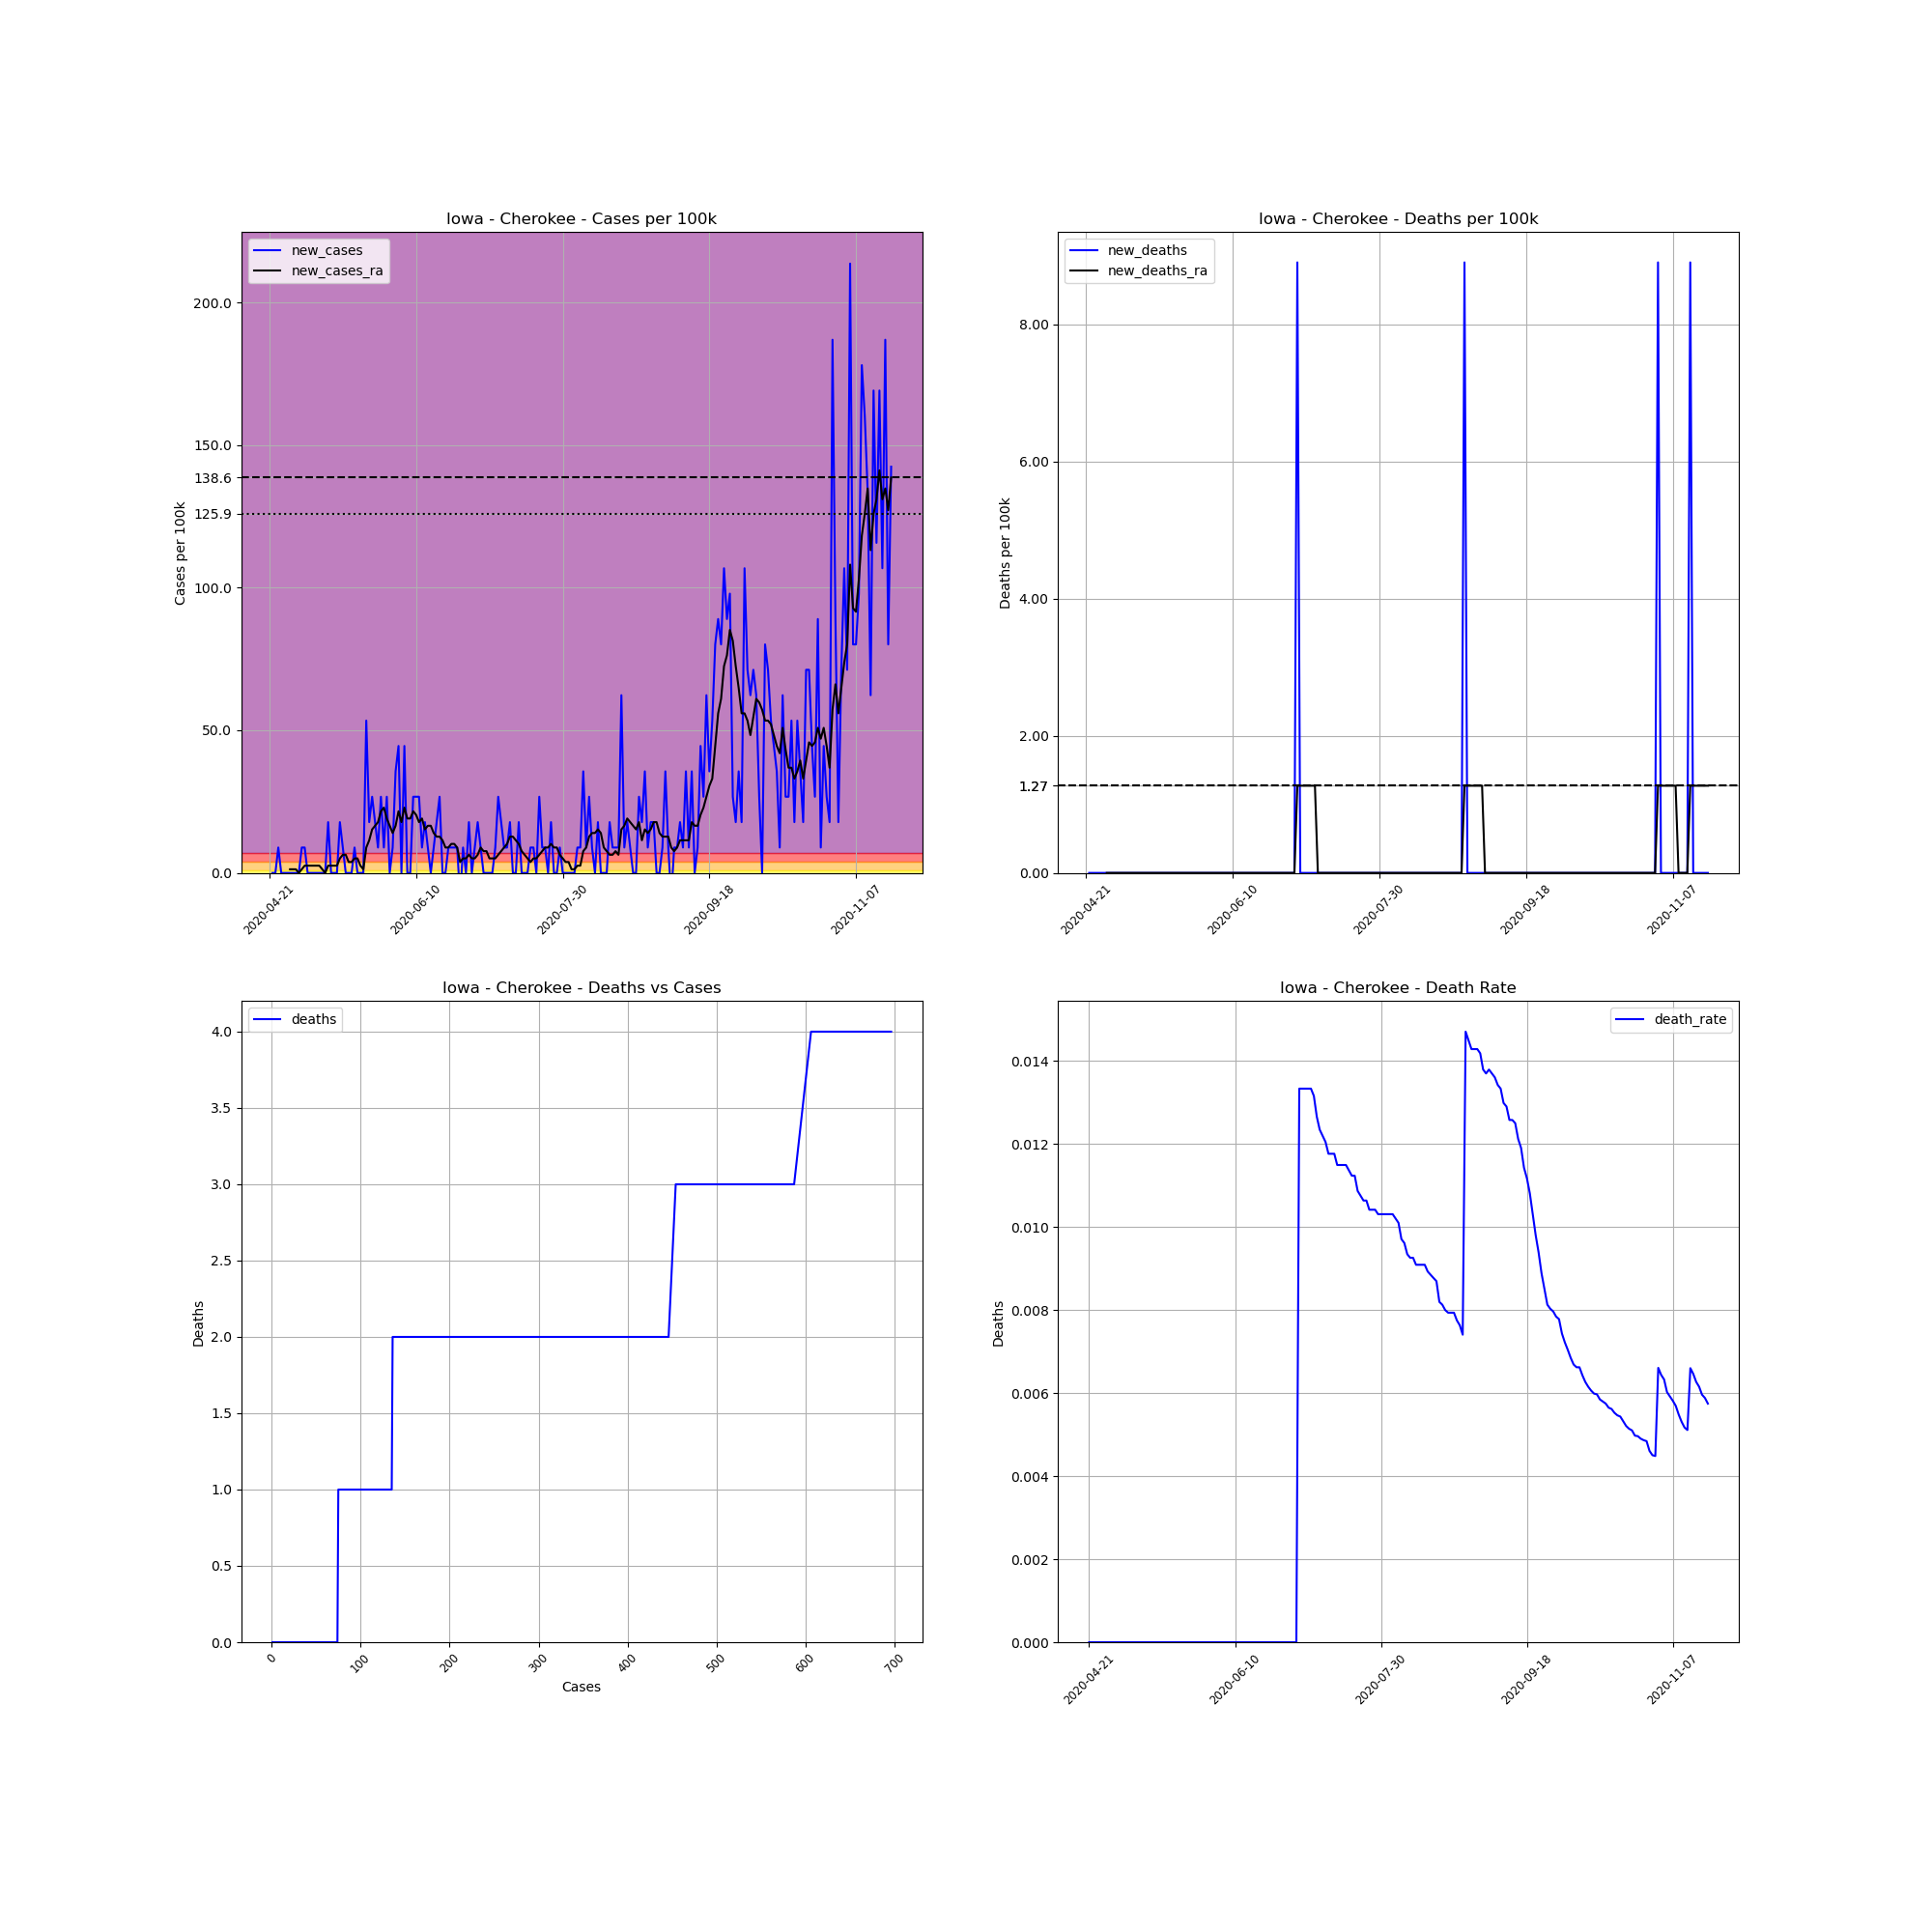

Source data for this figure (header and first rows):
, date, county, state, fips, cases, deaths, COUNTY, STNAME, CTYNAME, POPESTIMATE2019, cases_per_100k, deaths_per_100k, death_rate, new_cases, new_deaths, new_cases_ra, new_deaths_ra
659082, 2020-04-21, Cherokee, Iowa, 19035, 1, 0, 35, Iowa, Cherokee, 11235, 8.901, 0.0, 0.0, , , , 
659083, 2020-04-22, Cherokee, Iowa, 19035, 1, 0, 35, Iowa, Cherokee, 11235, 8.901, 0.0, 0.0, 0.0, 0.0, , 
659084, 2020-04-23, Cherokee, Iowa, 19035, 1, 0, 35, Iowa, Cherokee, 11235, 8.901, 0.0, 0.0, 0.0, 0.0, , 
659085, 2020-04-24, Cherokee, Iowa, 19035, 2, 0, 35, Iowa, Cherokee, 11235, 17.8, 0.0, 0.0, 8.901, 0.0, , 
659086, 2020-04-25, Cherokee, Iowa, 19035, 2, 0, 35, Iowa, Cherokee, 11235, 17.8, 0.0, 0.0, 0.0, 0.0, , 
659087, 2020-04-26, Cherokee, Iowa, 19035, 2, 0, 35, Iowa, Cherokee, 11235, 17.8, 0.0, 0.0, 0.0, 0.0, , 
659088, 2020-04-27, Cherokee, Iowa, 19035, 2, 0, 35, Iowa, Cherokee, 11235, 17.8, 0.0, 0.0, 0.0, 0.0, , 
659089, 2020-04-28, Cherokee, Iowa, 19035, 2, 0, 35, Iowa, Cherokee, 11235, 17.8, 0.0, 0.0, 0.0, 0.0, 1.272, 0.0
659090, 2020-04-29, Cherokee, Iowa, 19035, 2, 0, 35, Iowa, Cherokee, 11235, 17.8, 0.0, 0.0, 0.0, 0.0, 1.272, 0.0
659091, 2020-04-30, Cherokee, Iowa, 19035, 2, 0, 35, Iowa, Cherokee, 11235, 17.8, 0.0, 0.0, 0.0, 0.0, 1.272, 0.0
659092, 2020-05-01, Cherokee, Iowa, 19035, 2, 0, 35, Iowa, Cherokee, 11235, 17.8, 0.0, 0.0, 0.0, 0.0, 0.0, 0.0
659093, 2020-05-02, Cherokee, Iowa, 19035, 3, 0, 35, Iowa, Cherokee, 11235, 26.7, 0.0, 0.0, 8.901, 0.0, 1.272, 0.0
659094, 2020-05-03, Cherokee, Iowa, 19035, 4, 0, 35, Iowa, Cherokee, 11235, 35.6, 0.0, 0.0, 8.901, 0.0, 2.543, 0.0
659095, 2020-05-04, Cherokee, Iowa, 19035, 4, 0, 35, Iowa, Cherokee, 11235, 35.6, 0.0, 0.0, 0.0, 0.0, 2.543, 0.0
659096, 2020-05-05, Cherokee, Iowa, 19035, 4, 0, 35, Iowa, Cherokee, 11235, 35.6, 0.0, 0.0, 0.0, 0.0, 2.543, 0.0
659097, 2020-05-06, Cherokee, Iowa, 19035, 4, 0, 35, Iowa, Cherokee, 11235, 35.6, 0.0, 0.0, 0.0, 0.0, 2.543, 0.0
659098, 2020-05-07, Cherokee, Iowa, 19035, 4, 0, 35, Iowa, Cherokee, 11235, 35.6, 0.0, 0.0, 0.0, 0.0, 2.543, 0.0
659099, 2020-05-08, Cherokee, Iowa, 19035, 4, 0, 35, Iowa, Cherokee, 11235, 35.6, 0.0, 0.0, 0.0, 0.0, 2.543, 0.0
659100, 2020-05-09, Cherokee, Iowa, 19035, 4, 0, 35, Iowa, Cherokee, 11235, 35.6, 0.0, 0.0, 0.0, 0.0, 1.272, 0.0
659101, 2020-05-10, Cherokee, Iowa, 19035, 4, 0, 35, Iowa, Cherokee, 11235, 35.6, 0.0, 0.0, 0.0, 0.0, 0.0, 0.0
659102, 2020-05-11, Cherokee, Iowa, 19035, 6, 0, 35, Iowa, Cherokee, 11235, 53.4, 0.0, 0.0, 17.8, 0.0, 2.543, 0.0
659103, 2020-05-12, Cherokee, Iowa, 19035, 6, 0, 35, Iowa, Cherokee, 11235, 53.4, 0.0, 0.0, 0.0, 0.0, 2.543, 0.0
659104, 2020-05-13, Cherokee, Iowa, 19035, 6, 0, 35, Iowa, Cherokee, 11235, 53.4, 0.0, 0.0, 0.0, 0.0, 2.543, 0.0
659105, 2020-05-14, Cherokee, Iowa, 19035, 6, 0, 35, Iowa, Cherokee, 11235, 53.4, 0.0, 0.0, 0.0, 0.0, 2.543, 0.0
659106, 2020-05-15, Cherokee, Iowa, 19035, 8, 0, 35, Iowa, Cherokee, 11235, 71.21, 0.0, 0.0, 17.8, 0.0, 5.086, 0.0
659107, 2020-05-16, Cherokee, Iowa, 19035, 9, 0, 35, Iowa, Cherokee, 11235, 80.11, 0.0, 0.0, 8.901, 0.0, 6.358, 0.0
659108, 2020-05-17, Cherokee, Iowa, 19035, 9, 0, 35, Iowa, Cherokee, 11235, 80.11, 0.0, 0.0, 0.0, 0.0, 6.358, 0.0
659109, 2020-05-18, Cherokee, Iowa, 19035, 9, 0, 35, Iowa, Cherokee, 11235, 80.11, 0.0, 0.0, 0.0, 0.0, 3.815, 0.0
659110, 2020-05-19, Cherokee, Iowa, 19035, 9, 0, 35, Iowa, Cherokee, 11235, 80.11, 0.0, 0.0, 0.0, 0.0, 3.815, 0.0
659111, 2020-05-20, Cherokee, Iowa, 19035, 10, 0, 35, Iowa, Cherokee, 11235, 89.01, 0.0, 0.0, 8.901, 0.0, 5.086, 0.0
659112, 2020-05-21, Cherokee, Iowa, 19035, 10, 0, 35, Iowa, Cherokee, 11235, 89.01, 0.0, 0.0, 0.0, 0.0, 5.086, 0.0
659113, 2020-05-22, Cherokee, Iowa, 19035, 10, 0, 35, Iowa, Cherokee, 11235, 89.01, 0.0, 0.0, 0.0, 0.0, 2.543, 0.0
659114, 2020-05-23, Cherokee, Iowa, 19035, 10, 0, 35, Iowa, Cherokee, 11235, 89.01, 0.0, 0.0, 0.0, 0.0, 1.272, 0.0
659115, 2020-05-24, Cherokee, Iowa, 19035, 16, 0, 35, Iowa, Cherokee, 11235, 142.4, 0.0, 0.0, 53.4, 0.0, 8.901, 0.0
659116, 2020-05-25, Cherokee, Iowa, 19035, 18, 0, 35, Iowa, Cherokee, 11235, 160.2, 0.0, 0.0, 17.8, 0.0, 11.44, 0.0
659117, 2020-05-26, Cherokee, Iowa, 19035, 21, 0, 35, Iowa, Cherokee, 11235, 186.9, 0.0, 0.0, 26.7, 0.0, 15.26, 0.0
659118, 2020-05-27, Cherokee, Iowa, 19035, 23, 0, 35, Iowa, Cherokee, 11235, 204.7, 0.0, 0.0, 17.8, 0.0, 16.53, 0.0
659119, 2020-05-28, Cherokee, Iowa, 19035, 24, 0, 35, Iowa, Cherokee, 11235, 213.6, 0.0, 0.0, 8.901, 0.0, 17.8, 0.0
659120, 2020-05-29, Cherokee, Iowa, 19035, 27, 0, 35, Iowa, Cherokee, 11235, 240.3, 0.0, 0.0, 26.7, 0.0, 21.62, 0.0
659121, 2020-05-30, Cherokee, Iowa, 19035, 28, 0, 35, Iowa, Cherokee, 11235, 249.2, 0.0, 0.0, 8.901, 0.0, 22.89, 0.0
659122, 2020-05-31, Cherokee, Iowa, 19035, 31, 0, 35, Iowa, Cherokee, 11235, 275.9, 0.0, 0.0, 26.7, 0.0, 19.07, 0.0
659123, 2020-06-01, Cherokee, Iowa, 19035, 31, 0, 35, Iowa, Cherokee, 11235, 275.9, 0.0, 0.0, 0.0, 0.0, 16.53, 0.0
659124, 2020-06-02, Cherokee, Iowa, 19035, 32, 0, 35, Iowa, Cherokee, 11235, 284.8, 0.0, 0.0, 8.901, 0.0, 13.99, 0.0
659125, 2020-06-03, Cherokee, Iowa, 19035, 36, 0, 35, Iowa, Cherokee, 11235, 320.4, 0.0, 0.0, 35.6, 0.0, 16.53, 0.0
659126, 2020-06-04, Cherokee, Iowa, 19035, 41, 0, 35, Iowa, Cherokee, 11235, 364.9, 0.0, 0.0, 44.5, 0.0, 21.62, 0.0
659127, 2020-06-05, Cherokee, Iowa, 19035, 41, 0, 35, Iowa, Cherokee, 11235, 364.9, 0.0, 0.0, 0.0, 0.0, 17.8, 0.0
659128, 2020-06-06, Cherokee, Iowa, 19035, 46, 0, 35, Iowa, Cherokee, 11235, 409.4, 0.0, 0.0, 44.5, 0.0, 22.89, 0.0
659129, 2020-06-07, Cherokee, Iowa, 19035, 46, 0, 35, Iowa, Cherokee, 11235, 409.4, 0.0, 0.0, 0.0, 0.0, 19.07, 0.0
659130, 2020-06-08, Cherokee, Iowa, 19035, 46, 0, 35, Iowa, Cherokee, 11235, 409.4, 0.0, 0.0, 0.0, 0.0, 19.07, 0.0
659131, 2020-06-09, Cherokee, Iowa, 19035, 49, 0, 35, Iowa, Cherokee, 11235, 436.1, 0.0, 0.0, 26.7, 0.0, 21.62, 0.0
659132, 2020-06-10, Cherokee, Iowa, 19035, 52, 0, 35, Iowa, Cherokee, 11235, 462.8, 0.0, 0.0, 26.7, 0.0, 20.34, 0.0
659133, 2020-06-11, Cherokee, Iowa, 19035, 55, 0, 35, Iowa, Cherokee, 11235, 489.5, 0.0, 0.0, 26.7, 0.0, 17.8, 0.0
659134, 2020-06-12, Cherokee, Iowa, 19035, 56, 0, 35, Iowa, Cherokee, 11235, 498.4, 0.0, 0.0, 8.901, 0.0, 19.07, 0.0
659135, 2020-06-13, Cherokee, Iowa, 19035, 58, 0, 35, Iowa, Cherokee, 11235, 516.2, 0.0, 0.0, 17.8, 0.0, 15.26, 0.0
659136, 2020-06-14, Cherokee, Iowa, 19035, 59, 0, 35, Iowa, Cherokee, 11235, 525.1, 0.0, 0.0, 8.901, 0.0, 16.53, 0.0
659137, 2020-06-15, Cherokee, Iowa, 19035, 59, 0, 35, Iowa, Cherokee, 11235, 525.1, 0.0, 0.0, 0.0, 0.0, 16.53, 0.0
659138, 2020-06-16, Cherokee, Iowa, 19035, 60, 0, 35, Iowa, Cherokee, 11235, 534, 0.0, 0.0, 8.901, 0.0, 13.99, 0.0
659139, 2020-06-17, Cherokee, Iowa, 19035, 62, 0, 35, Iowa, Cherokee, 11235, 551.8, 0.0, 0.0, 17.8, 0.0, 12.72, 0.0
659140, 2020-06-18, Cherokee, Iowa, 19035, 65, 0, 35, Iowa, Cherokee, 11235, 578.5, 0.0, 0.0, 26.7, 0.0, 12.72, 0.0
659141, 2020-06-19, Cherokee, Iowa, 19035, 65, 0, 35, Iowa, Cherokee, 11235, 578.5, 0.0, 0.0, 0.0, 0.0, 11.44, 0.0
... 153 more rows
